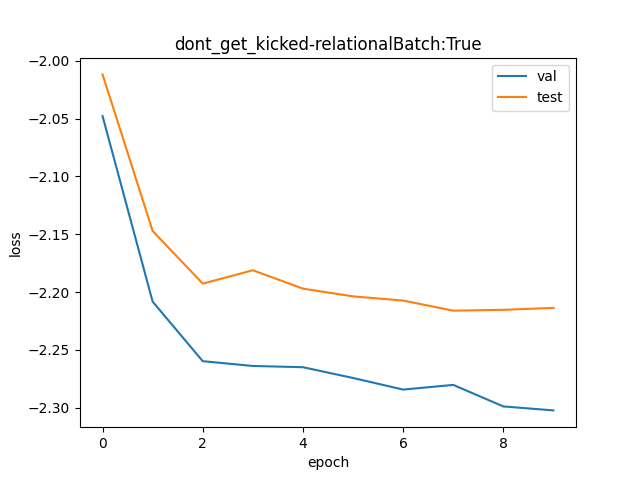

The data file committed next to this chart (first rows):
val, test
0.129, 0.1337
0.1099, 0.1168
0.1044, 0.1116
0.1039, 0.1129
0.1038, 0.1111
0.1029, 0.1104
0.1018, 0.11
0.1023, 0.109
0.1004, 0.1091
0.1, 0.1093
